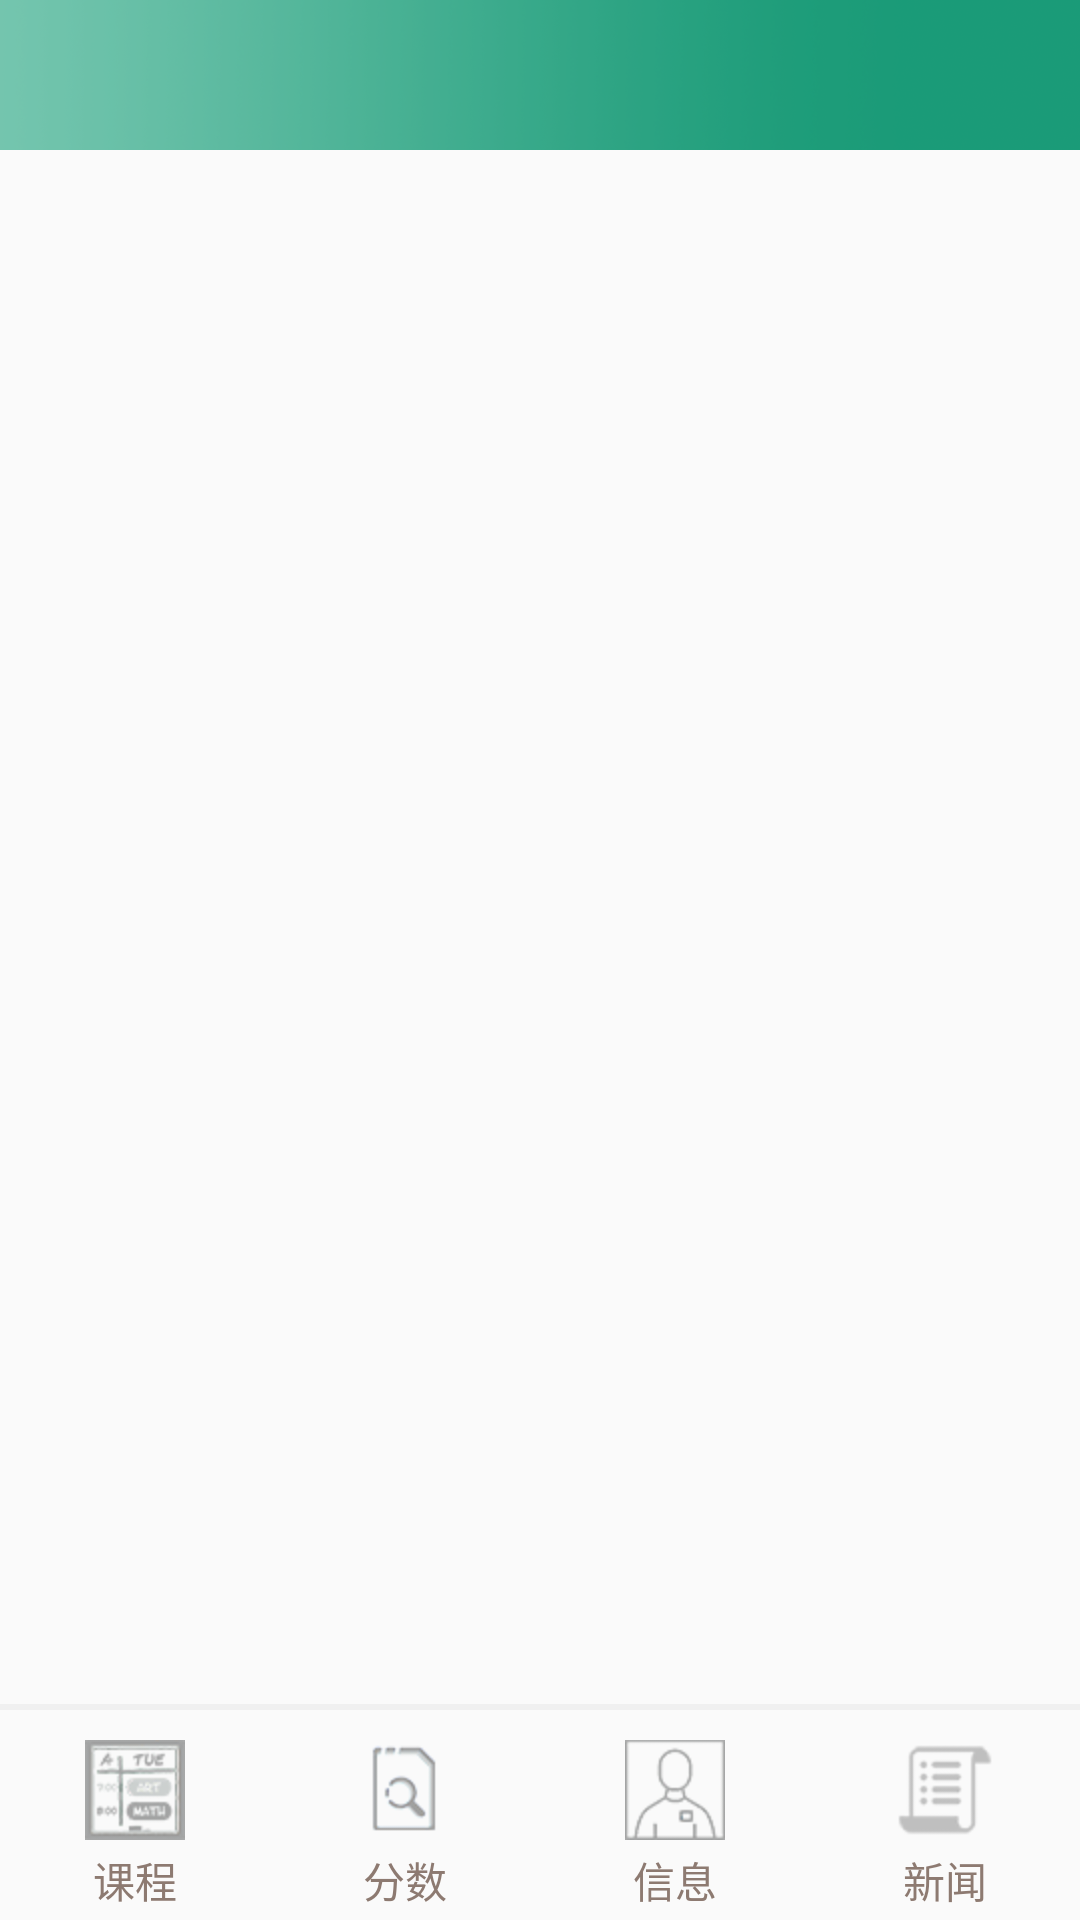

This screen was rendered from an Android layout file. Write that file and the resources it references.
<!-- AndroidManifest.xml: application theme AppTheme -->
<!-- res/layout/activity_main.xml -->
<?xml version="1.0" encoding="utf-8"?>
<RelativeLayout xmlns:android="http://schemas.android.com/apk/res/android"

    android:layout_width="match_parent"
    android:layout_height="match_parent"
    android:orientation="vertical">

    <android.support.v4.view.ViewPager
        android:id="@+id/viewpager"
        android:layout_width="match_parent"
        android:layout_height="match_parent"
        android:layout_above="@+id/rg_tab_bar"
        android:layout_below="@+id/top_title"></android.support.v4.view.ViewPager>

    <View
        android:layout_width="match_parent"
        android:layout_height="2dp"
        android:layout_alignBottom="@+id/viewpager"
        android:layout_alignParentLeft="true"
        android:background="#f0f0f0" />


    <RadioGroup
        android:id="@+id/rg_tab_bar"
        android:layout_width="match_parent"
        android:layout_height="70dp"
        android:layout_alignParentBottom="true"
        android:layout_alignParentLeft="true"
        android:layout_alignParentStart="true"
        android:orientation="horizontal">


        <RadioButton
            android:id="@+id/rb_course"
            style="@style/Tab"
            android:drawableTop="@drawable/tab_select3"
            android:text="课程" />


        <RadioButton
            android:id="@+id/rb_score"
            style="@style/Tab"
            android:drawableTop="@drawable/tab_select4"
            android:text="分数" />

        <RadioButton
            android:id="@+id/rb_me"
            style="@style/Tab"
            android:button="@null"
            android:drawableTop="@drawable/tab_select1"
            android:text="信息" />
        <RadioButton
            android:id="@+id/seach_news"
            style="@style/Tab"
            android:drawableTop="@drawable/tab_select2"
            android:text="新闻" />


    </RadioGroup>

    <RelativeLayout
        android:id="@+id/top_title"
        android:layout_width="match_parent"
        android:layout_height="50dp"
        android:background="@drawable/top"
        android:layout_alignParentTop="true"
        android:layout_alignParentLeft="true"
        android:layout_alignParentStart="true">

        <ImageView
            android:id="@+id/img"
            android:layout_width="50dp"
            android:layout_height="50dp"
            android:padding="2dp" />

        <TextView
            android:id="@+id/tv_studentName"
            android:layout_width="300dp"
            android:layout_height="match_parent"
            android:gravity="center_vertical"
            android:textColor="#fff"
            android:textSize="20sp"
            android:layout_alignParentTop="true"
            android:layout_toRightOf="@+id/img"
            android:layout_toEndOf="@+id/img" />


    </RelativeLayout>
</RelativeLayout>
<!-- resources referenced by this layout -->
<resources>
  <!-- drawable tab_select1 (drawable) -->
  <?xml version="1.0" encoding="utf-8"?>
  <selector xmlns:android="http://schemas.android.com/apk/res/android">
      <item  android:drawable="@mipmap/info_pressed"   android:state_checked="true" />
      <item  android:drawable="@mipmap/info_normal" />
  </selector>
  <!-- drawable tab_select2 (drawable) -->
  <?xml version="1.0" encoding="utf-8"?>
  <selector xmlns:android="http://schemas.android.com/apk/res/android">
      <item android:drawable="@mipmap/news_pressed" android:state_checked="true"/>
      <item android:drawable="@mipmap/news_normal" />
  </selector>
  <!-- drawable tab_select3 (drawable) -->
  <?xml version="1.0" encoding="utf-8"?>
  <selector xmlns:android="http://schemas.android.com/apk/res/android">
      <item android:drawable="@mipmap/course_pressed" android:state_checked="true"/>
      <item android:drawable="@mipmap/course_normal" />
  </selector>
  <!-- drawable tab_select4 (drawable) -->
  <?xml version="1.0" encoding="utf-8"?>
  <selector xmlns:android="http://schemas.android.com/apk/res/android">
      <item android:drawable="@mipmap/ic_launcher1" android:state_checked="true"/>
      <item android:drawable="@mipmap/score_pressed1" />
  </selector>
  <!-- drawable top: png bitmap (drawable, 408764 bytes) -->
  <style name="Tab">
          <item name="android:paddingTop">10dp</item>
          <item name="android:layout_width">0dp</item>
          <item name="android:layout_weight">1</item>
          <item name="android:textColor">@drawable/tab_menu_text</item>
          <item name="android:layout_height">match_parent</item>
          <item name="android:button">@null</item>
          <item name="android:gravity">center</item>
      </style>
      //课程
  <style name="AppTheme" parent="Theme.AppCompat.Light.NoActionBar">
          
          <item name="colorPrimary">@color/colorPrimary</item>
          <item name="colorPrimaryDark">@color/colorPrimaryDark</item>
          <item name="colorAccent">@color/colorAccent</item>
      </style>
  <!-- drawable tab_menu_text (drawable) -->
  <?xml version="1.0" encoding="utf-8"?>
  <selector xmlns:android="http://schemas.android.com/apk/res/android">
      <item android:color="#33a88a" android:state_checked="true" />
      <item android:color="@color/text_gray" />
  </selector>
  <color name="colorPrimary">#3F51B5</color>
  <color name="colorPrimaryDark">#33a88a</color>
  <color name="colorAccent">#FF4081</color>
  <color name="text_gray">#8D7A71</color>
</resources>
